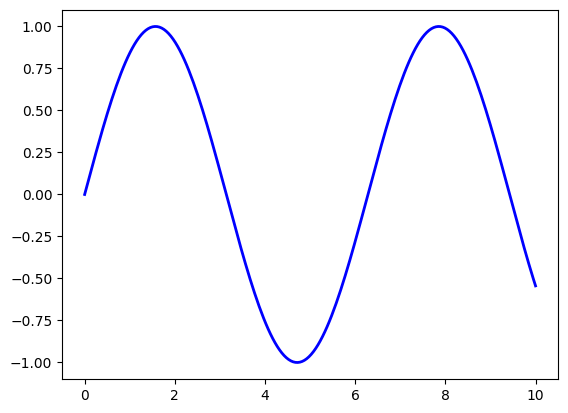
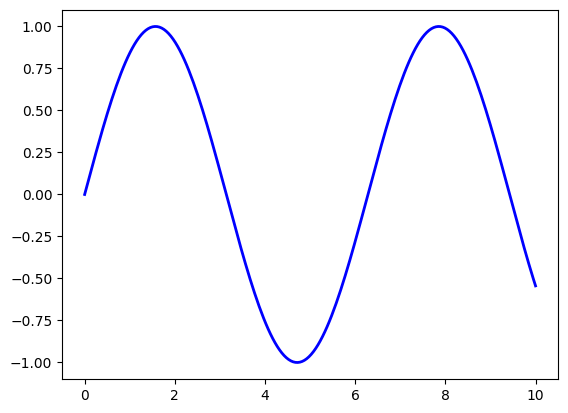
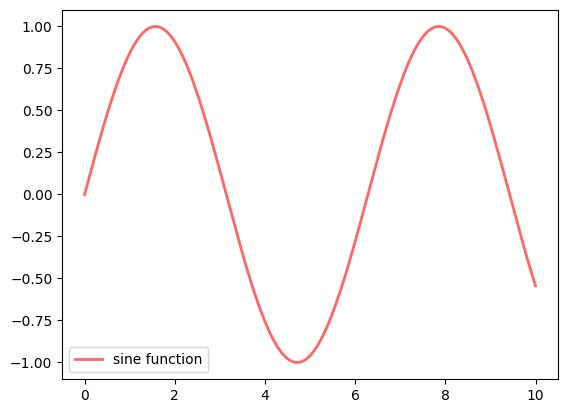
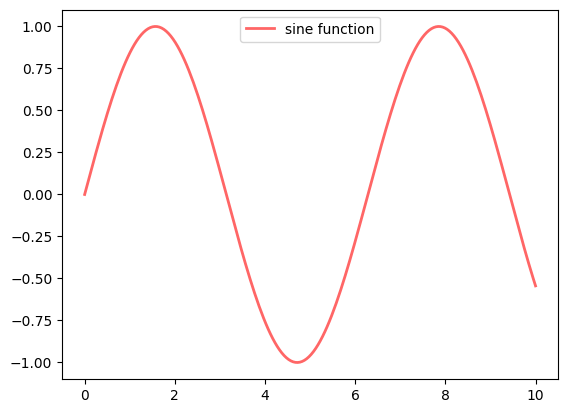
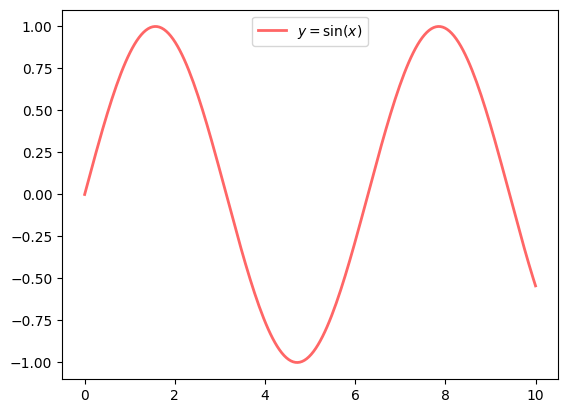
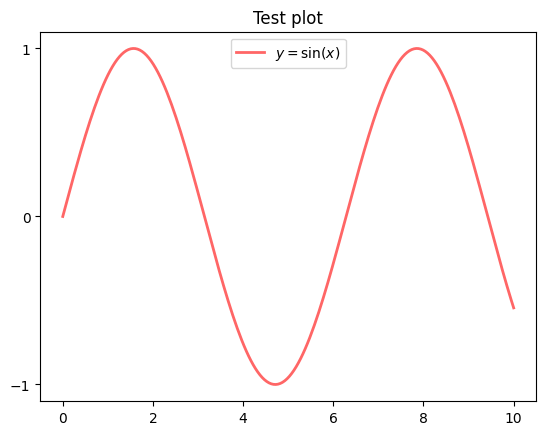
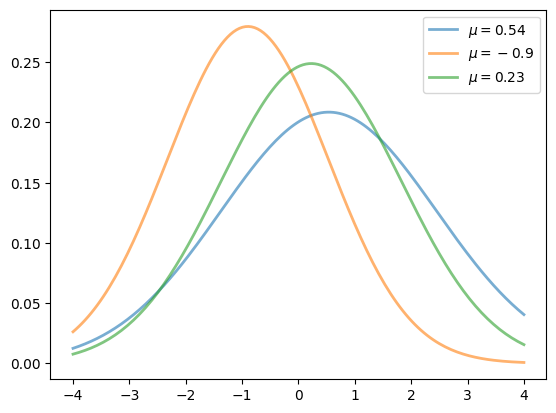
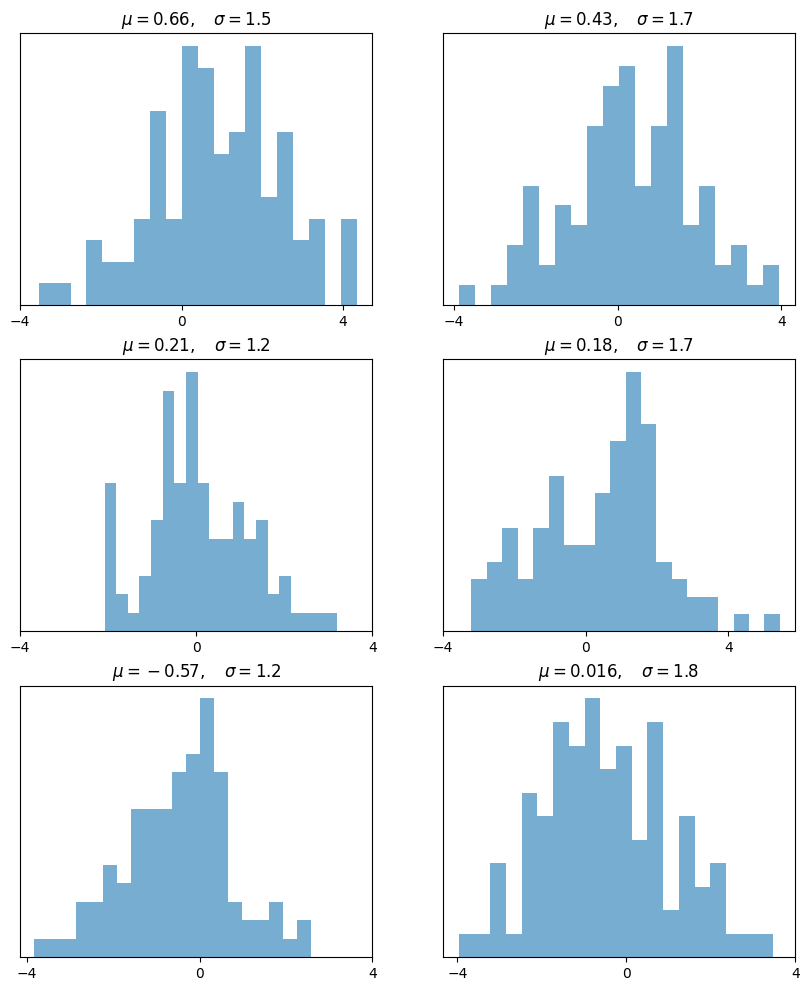
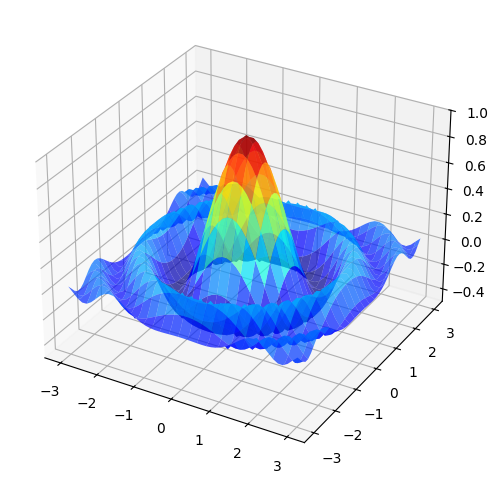
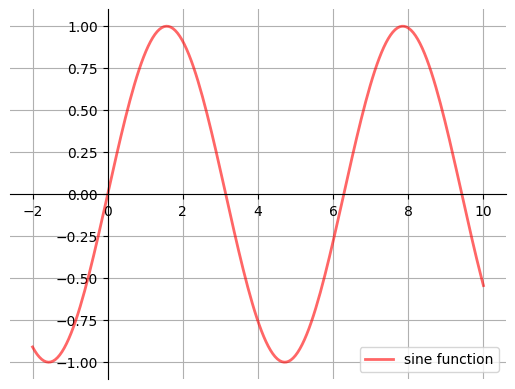
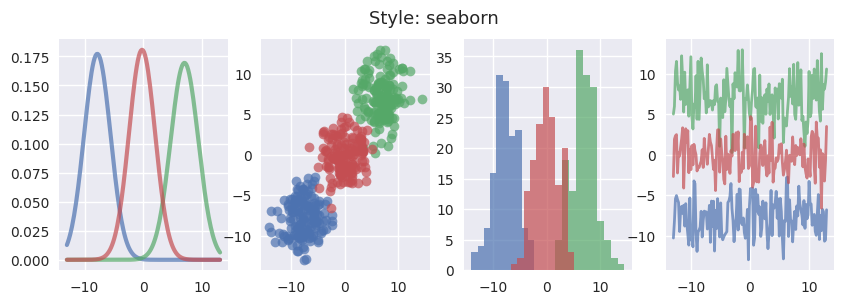
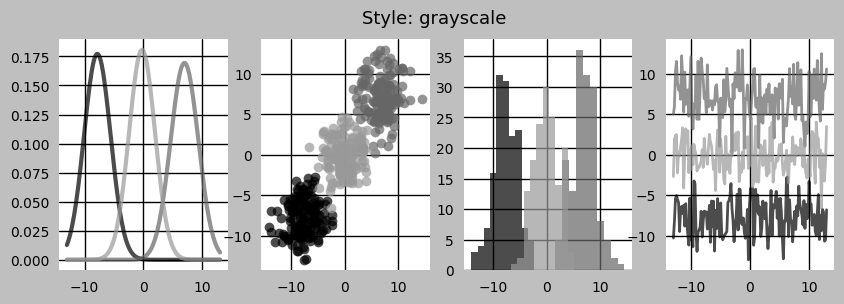
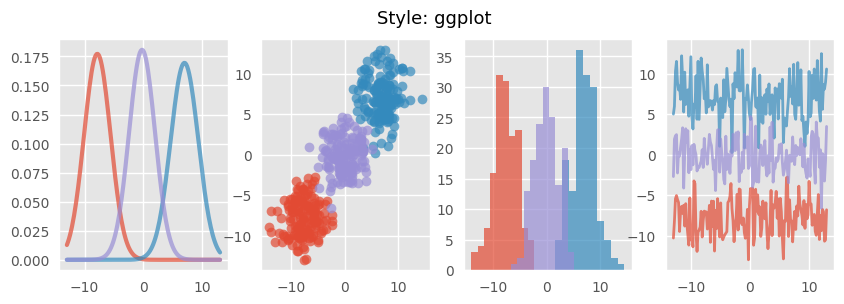
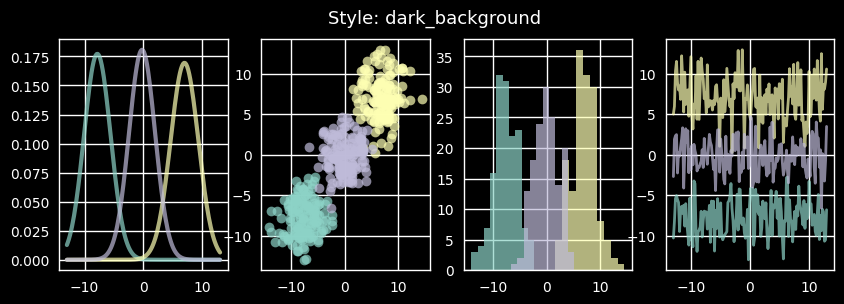
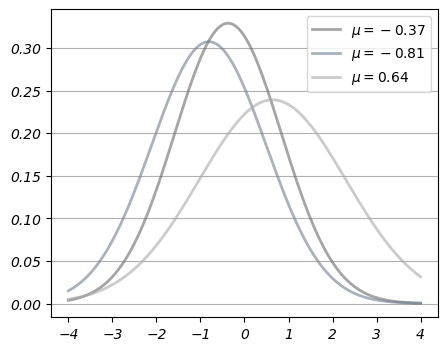

These charts were generated, in order, by the following Python code:
import matplotlib.pyplot as plt
import numpy as np

x = np.linspace(0, 10, 200)
y = np.sin(x)

plt.plot(x, y, 'b-', linewidth=2)
plt.show()

fig, ax = plt.subplots()
ax.plot(x, y, 'b-', linewidth=2)
plt.show()

fig, ax = plt.subplots()
ax.plot(x, y, 'r-', linewidth=2, label='sine function', alpha=0.6)
ax.legend()
plt.show()

fig, ax = plt.subplots()
ax.plot(x, y, 'r-', linewidth=2, label='sine function', alpha=0.6)
ax.legend(loc='upper center')
plt.show()

fig, ax = plt.subplots()
ax.plot(x, y, 'r-', linewidth=2, label='$y=\sin(x)$', alpha=0.6)
ax.legend(loc='upper center')
plt.show()

fig, ax = plt.subplots()
ax.plot(x, y, 'r-', linewidth=2, label='$y=\sin(x)$', alpha=0.6)
ax.legend(loc='upper center')
ax.set_yticks([-1, 0, 1])
ax.set_title('Test plot')
plt.show()

from scipy.stats import norm
from random import uniform

fig, ax = plt.subplots()
x = np.linspace(-4, 4, 150)
for i in range(3):
    m, s = uniform(-1, 1), uniform(1, 2)
    y = norm.pdf(x, loc=m, scale=s)
    current_label = f'$\mu = {m:.2}$'
    ax.plot(x, y, linewidth=2, alpha=0.6, label=current_label)
ax.legend()
plt.show()

num_rows, num_cols = 3, 2
fig, axes = plt.subplots(num_rows, num_cols, figsize=(10, 12))
for i in range(num_rows):
    for j in range(num_cols):
        m, s = uniform(-1, 1), uniform(1, 2)
        x = norm.rvs(loc=m, scale=s, size=100)
        axes[i, j].hist(x, alpha=0.6, bins=20)
        t = f'$\mu = {m:.2}, \quad \sigma = {s:.2}$'
        axes[i, j].set(title=t, xticks=[-4, 0, 4], yticks=[])
plt.show()

from mpl_toolkits.mplot3d.axes3d import Axes3D
from matplotlib import cm


def f(x, y):
    return np.cos(x**2 + y**2) / (1 + x**2 + y**2)

xgrid = np.linspace(-3, 3, 50)
ygrid = xgrid
x, y = np.meshgrid(xgrid, ygrid)

fig = plt.figure(figsize=(10, 6))
ax = fig.add_subplot(111, projection='3d')
ax.plot_surface(x,
                y,
                f(x, y),
                rstride=2, cstride=2,
                cmap=cm.jet,
                alpha=0.7,
                linewidth=0.25)
ax.set_zlim(-0.5, 1.0)
plt.show()

def subplots():
    "Custom subplots with axes through the origin"
    fig, ax = plt.subplots()

    # Set the axes through the origin
    for spine in ['left', 'bottom']:
        ax.spines[spine].set_position('zero')
    for spine in ['right', 'top']:
        ax.spines[spine].set_color('none')

    ax.grid()
    return fig, ax


fig, ax = subplots()  # Call the local version, not plt.subplots()
x = np.linspace(-2, 10, 200)
y = np.sin(x)
ax.plot(x, y, 'r-', linewidth=2, label='sine function', alpha=0.6)
ax.legend(loc='lower right')
plt.show()

print(plt.style.available)

def draw_graphs(style='default'):

    # Setting a style sheet
    plt.style.use(style)

    fig, axes = plt.subplots(nrows=1, ncols=4, figsize=(10, 3))
    x = np.linspace(-13, 13, 150)

    # Set seed values to replicate results of random draws
    np.random.seed(9)

    for i in range(3):

        # Draw mean and standard deviation from uniform distributions
        m, s = np.random.uniform(-8, 8), np.random.uniform(2, 2.5)

        # Generate a normal density plot
        y = norm.pdf(x, loc=m, scale=s)
        axes[0].plot(x, y, linewidth=3, alpha=0.7)

        # Create a scatter plot with random X and Y values 
        # from normal distributions
        rnormX = norm.rvs(loc=m, scale=s, size=150)
        rnormY = norm.rvs(loc=m, scale=s, size=150)
        axes[1].plot(rnormX, rnormY, ls='none', marker='o', alpha=0.7)

        # Create a histogram with random X values
        axes[2].hist(rnormX, alpha=0.7)

        # and a line graph with random Y values
        axes[3].plot(x, rnormY, linewidth=2, alpha=0.7)

    style_name = style.split('-')[0]
    plt.suptitle(f'Style: {style_name}', fontsize=13)
    plt.show()


draw_graphs(style='seaborn-v0_8')

draw_graphs(style='grayscale')

draw_graphs(style='ggplot')

draw_graphs(style='dark_background')

print(plt.rcParams.keys())

from cycler import cycler

# set to the default style sheet
plt.style.use('default')

# You can update single values using keys:

# Set the font style to italic
plt.rcParams['font.style'] = 'italic'

# Update linewidth
plt.rcParams['lines.linewidth'] = 2


# You can also update many values at once using the update() method:

parameters = {

    # Change default figure size
    'figure.figsize': (5, 4),

    # Add horizontal grid lines
    'axes.grid': True,
    'axes.grid.axis': 'y',

    # Update colors for density lines
    'axes.prop_cycle': cycler('color', 
                            ['dimgray', 'slategrey', 'darkgray'])
}

plt.rcParams.update(parameters)



fig, ax = plt.subplots()
x = np.linspace(-4, 4, 150)
for i in range(3):
    m, s = uniform(-1, 1), uniform(1, 2)
    y = norm.pdf(x, loc=m, scale=s)
    current_label = f'$\mu = {m:.2}$'
    ax.plot(x, y, linewidth=2, alpha=0.6, label=current_label)
ax.legend()
plt.show()

plt.style.use('default')

# Reset default figure size
plt.rcParams['figure.figsize'] = (10, 6)
